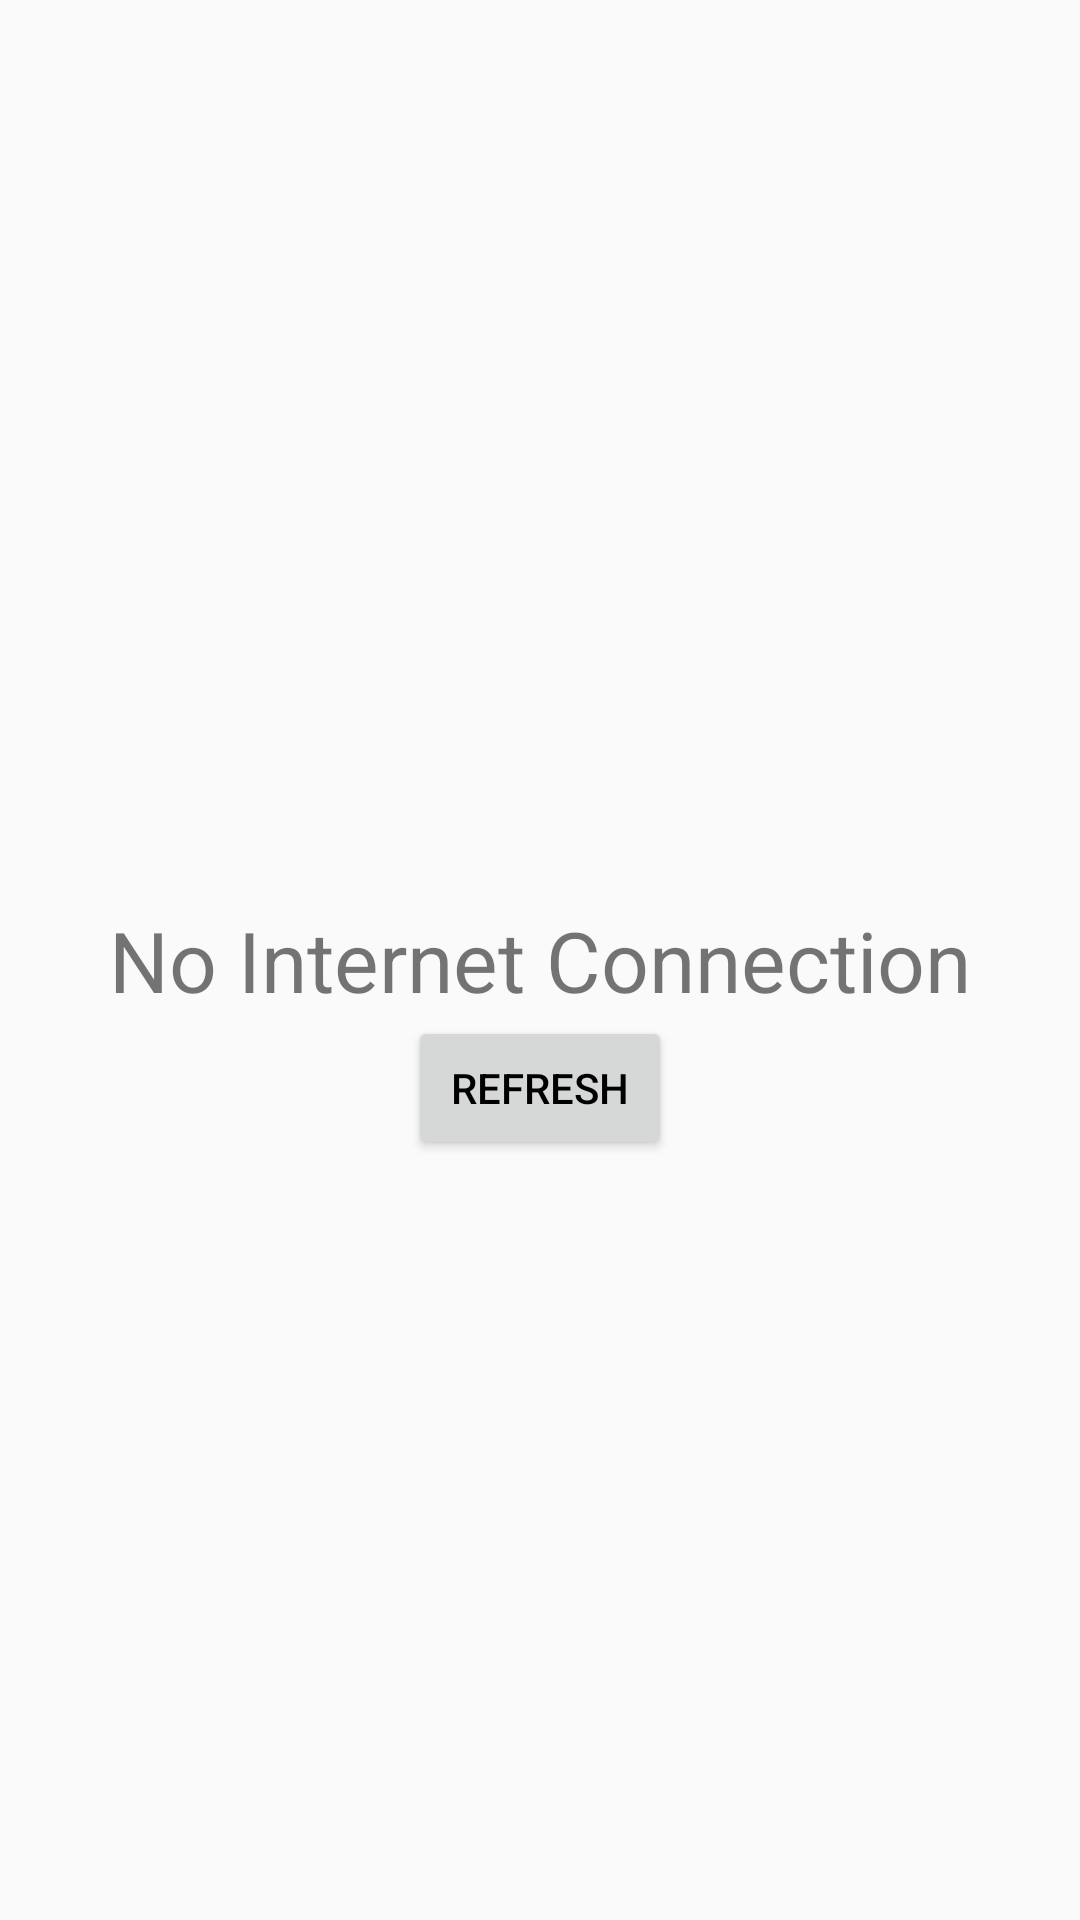

This screen was rendered from an Android layout file. Write that file and the resources it references.
<!-- AndroidManifest.xml: application theme AppTheme -->
<!-- res/layout/layout_no_internet.xml -->
<?xml version="1.0" encoding="utf-8"?>
<RelativeLayout xmlns:android="http://schemas.android.com/apk/res/android"
    android:orientation="vertical"
    android:layout_width="match_parent"
    android:layout_height="match_parent">

    <TextView
        android:id="@+id/text"
        android:text="No Internet Connection"
        android:gravity="center_vertical"
        android:textSize="28sp"
        android:layout_centerInParent="true"
        android:layout_width="wrap_content"
        android:layout_height="wrap_content" />


    <Button
        android:theme="@style/buttontheme"
        android:layout_below="@id/text"
        android:layout_centerHorizontal="true"
        android:id="@+id/refresh_button"
        android:layout_width="wrap_content"
        android:layout_height="wrap_content"
        android:text="Refresh" />
</RelativeLayout>
<!-- resources referenced by this layout -->
<resources>
  <style name="buttontheme" parent="android:Widget.Button">
          <item name="android:color">#ff0000</item>
      </style>
  <style name="AppTheme" parent="Theme.AppCompat.Light.NoActionBar">
          
  
          <item name="colorPrimary">@color/primary</item>
          <item name="colorPrimaryDark">@color/primary_dark</item>
          <item name="colorAccent">@color/accent</item>
  
          <item name="android:textColorPrimary">#ff0000</item>
      </style>
  <color name="primary">#6600CC</color>
  <color name="primary_dark">#6600AA</color>
  <color name="accent">#660088</color>
</resources>
